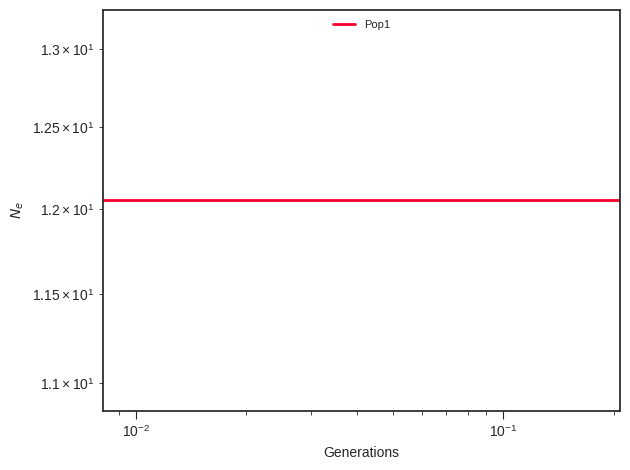

Source data for this figure (header and first rows):
label, x, y, plot_type, plot_num
Pop1, 0.0, 12.05, path, 0
Pop1, 0.009071, 12.05, path, 0
Pop1, 0.009363, 12.05, path, 0
Pop1, 0.009664, 12.05, path, 0
Pop1, 0.009974, 12.05, path, 0
Pop1, 0.01029, 12.05, path, 0
Pop1, 0.01063, 12.05, path, 0
Pop1, 0.01097, 12.05, path, 0
Pop1, 0.01132, 12.05, path, 0
Pop1, 0.01168, 12.05, path, 0
Pop1, 0.01206, 12.05, path, 0
Pop1, 0.01245, 12.05, path, 0
Pop1, 0.01285, 12.05, path, 0
Pop1, 0.01326, 12.05, path, 0
Pop1, 0.01368, 12.05, path, 0
Pop1, 0.01412, 12.05, path, 0
Pop1, 0.01458, 12.05, path, 0
Pop1, 0.01505, 12.05, path, 0
Pop1, 0.01553, 12.05, path, 0
Pop1, 0.01603, 12.05, path, 0
Pop1, 0.01654, 12.05, path, 0
Pop1, 0.01708, 12.05, path, 0
Pop1, 0.01762, 12.05, path, 0
Pop1, 0.01819, 12.05, path, 0
Pop1, 0.01877, 12.05, path, 0
Pop1, 0.01938, 12.05, path, 0
Pop1, 0.02, 12.05, path, 0
Pop1, 0.02064, 12.05, path, 0
Pop1, 0.02131, 12.05, path, 0
Pop1, 0.02199, 12.05, path, 0
Pop1, 0.0227, 12.05, path, 0
Pop1, 0.02343, 12.05, path, 0
Pop1, 0.02418, 12.05, path, 0
Pop1, 0.02496, 12.05, path, 0
Pop1, 0.02576, 12.05, path, 0
Pop1, 0.02659, 12.05, path, 0
Pop1, 0.02744, 12.05, path, 0
Pop1, 0.02832, 12.05, path, 0
Pop1, 0.02923, 12.05, path, 0
Pop1, 0.03017, 12.05, path, 0
Pop1, 0.03114, 12.05, path, 0
Pop1, 0.03214, 12.05, path, 0
Pop1, 0.03317, 12.05, path, 0
Pop1, 0.03424, 12.05, path, 0
Pop1, 0.03534, 12.05, path, 0
Pop1, 0.03647, 12.05, path, 0
Pop1, 0.03765, 12.05, path, 0
Pop1, 0.03886, 12.05, path, 0
Pop1, 0.0401, 12.05, path, 0
Pop1, 0.04139, 12.05, path, 0
Pop1, 0.04272, 12.05, path, 0
Pop1, 0.0441, 12.05, path, 0
Pop1, 0.04551, 12.05, path, 0
Pop1, 0.04698, 12.05, path, 0
Pop1, 0.04848, 12.05, path, 0
Pop1, 0.05004, 12.05, path, 0
Pop1, 0.05165, 12.05, path, 0
Pop1, 0.05331, 12.05, path, 0
Pop1, 0.05502, 12.05, path, 0
Pop1, 0.05679, 12.05, path, 0
... 41 more rows
